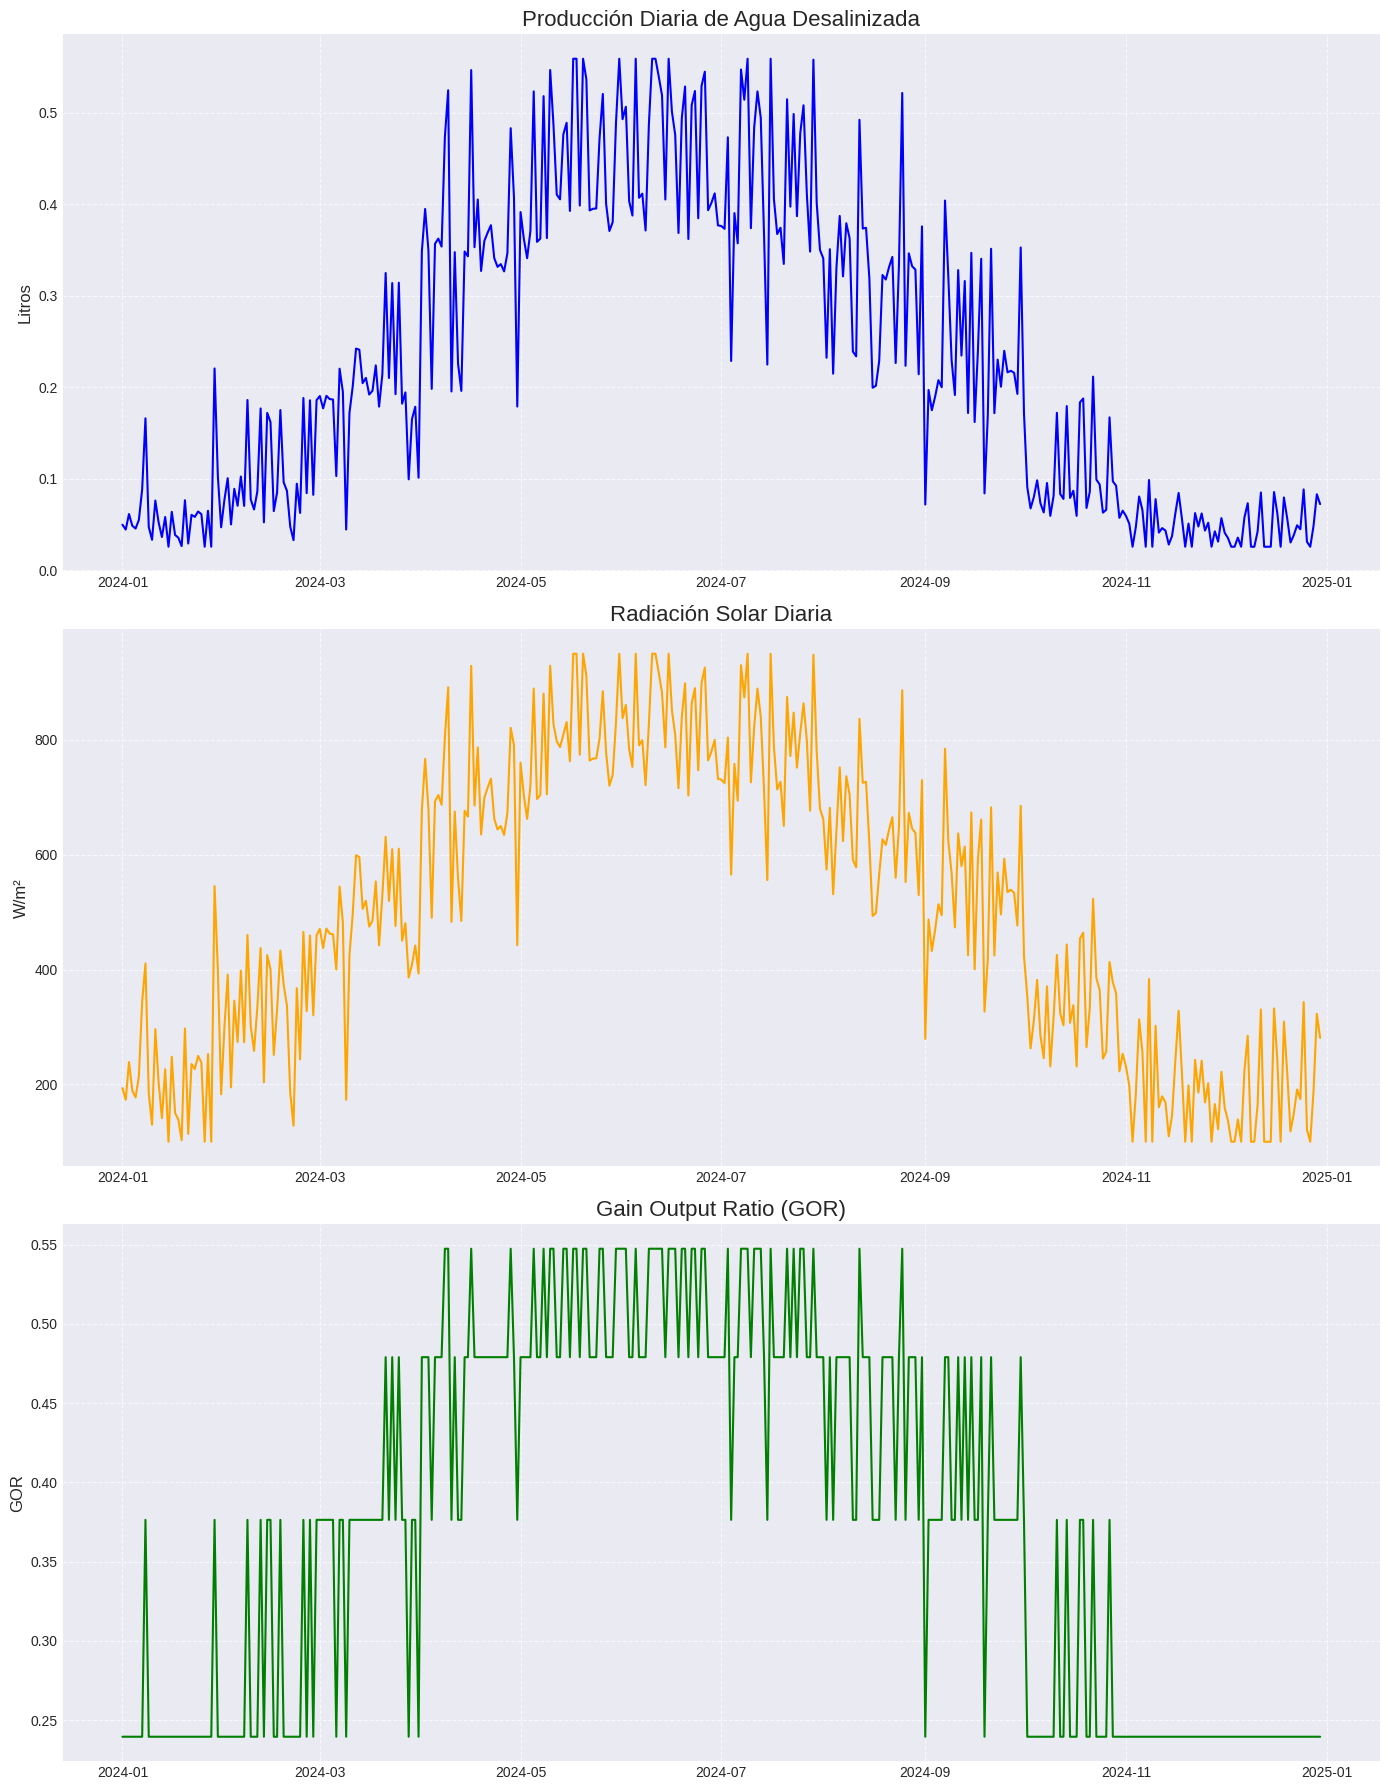
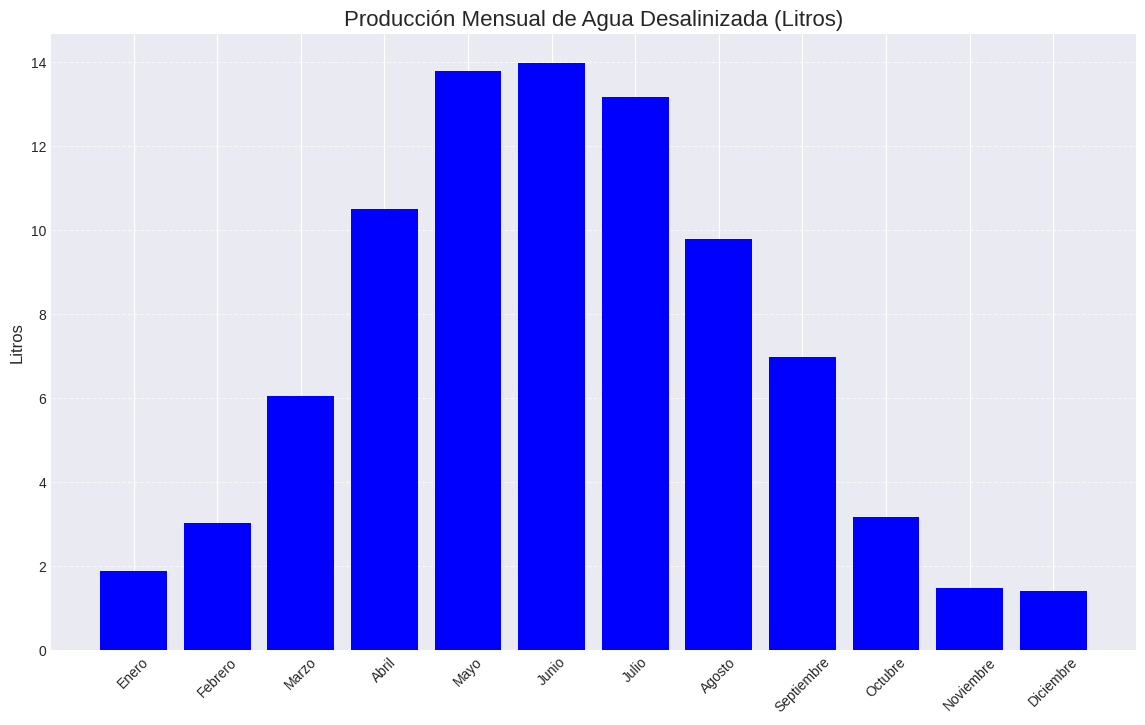

These charts were generated, in order, by the following Python code:
import numpy as np
import pandas as pd
import matplotlib.pyplot as plt
from datetime import datetime, timedelta

# Parámetros del sistema
class ParametrosDesalinizador:
    def __init__(self):
        # Dimensiones
        self.largo = 0.45  # m
        self.ancho = 0.25  # m
        self.altura = 0.30  # m
        self.area_captacion = self.largo * self.ancho  # m²
        self.volumen = self.largo * self.ancho * self.altura  # m³
        self.volumen_litros = self.volumen * 1000  # litros
        
        # Propiedades térmicas
        self.absorptividad = 0.9  # adimensional
        self.angulo_incidencia = 30  # grados
        self.cos_angulo = np.cos(np.radians(self.angulo_incidencia))
        
        # Propiedades del agua
        self.cp_agua = 4186  # J/(kg·K)
        self.calor_latente_vaporizacion = 2.26e6  # J/kg
        self.temp_inicial = 293  # K (20°C)
        self.temp_ebullicion = 368  # K (95°C)
        self.delta_T = self.temp_ebullicion - self.temp_inicial  # K
        
        # Energía requerida para 2 kg de agua
        self.energia_calentamiento = 2 * self.cp_agua * self.delta_T  # J
        self.energia_evaporacion = 2 * self.calor_latente_vaporizacion  # J
        self.energia_total_requerida = self.energia_calentamiento + self.energia_evaporacion  # J
        self.energia_por_kg = self.energia_total_requerida / 2  # J/kg
        
        # Tiempo de operación
        self.horas_radiacion_util = 6  # horas
        self.segundos_radiacion_util = self.horas_radiacion_util * 3600  # segundos

# Función para simular radiación solar diaria durante un año
def generar_radiacion_solar_anual():
    # Generar fechas para un año
    fecha_inicio = datetime(2024, 1, 1)
    fechas = [fecha_inicio + timedelta(days=i) for i in range(365)]
    
    # Modelo de radiación solar basado en la época del año
    # Variación sinusoidal con máximo en verano y mínimo en invierno
    mes = np.array([fecha.month for fecha in fechas])
    
    # Para hemisferio norte (ajustar según ubicación)
    radiacion_base = 500  # W/m²
    amplitud = 350  # W/m²
    fase = (mes - 6) * (2 * np.pi / 12)  # Máximo en junio/julio (mes 6-7)
    radiacion_media = radiacion_base + amplitud * np.cos(fase)
    
    # Añadir variabilidad diaria (clima, nubes, etc.)
    variabilidad = np.random.normal(0, 100, len(fechas))
    radiacion = radiacion_media + variabilidad
    
    # Asegurar que la radiación esté en el rango realista (100-950 W/m²)
    radiacion = np.clip(radiacion, 100, 950)
    
    return pd.DataFrame({
        'fecha': fechas,
        'radiacion_Wm2': radiacion,
        'mes': mes,
        'dia': [fecha.day for fecha in fechas]
    })

# Función para calcular la producción de agua diaria
def calcular_produccion_agua(radiacion, parametros):
    # Energía solar útil captada
    energia_solar_util = (radiacion * 
                         parametros.absorptividad * 
                         parametros.cos_angulo * 
                         parametros.area_captacion * 
                         parametros.segundos_radiacion_util)  # J
    
    # Producción de agua (kg) limitada por la energía disponible
    produccion_maxima = energia_solar_util / parametros.energia_por_kg
    
    # Factor de eficiencia del sistema (condiciones ideales pero realistas)
    # Consideramos pérdidas por conducción, convección y radiación
    eficiencia_sistema = np.where(radiacion >= 800, 0.80,
                        np.where(radiacion >= 600, 0.70,
                        np.where(radiacion >= 400, 0.55, 0.35)))
    
    # Producción real considerando la eficiencia
    produccion_real_kg = produccion_maxima * eficiencia_sistema
    
    # Convertir a litros (1 kg de agua = 1 litro aproximadamente)
    produccion_real_litros = produccion_real_kg
    
    return produccion_real_litros

# Simular el sistema durante un año
def simular_desalinizador_anual():
    # Inicializar parámetros
    params = ParametrosDesalinizador()
    
    # Generar datos de radiación solar
    df_radiacion = generar_radiacion_solar_anual()
    
    # Calcular producción diaria
    df_radiacion['produccion_litros'] = calcular_produccion_agua(
        df_radiacion['radiacion_Wm2'], params)
    
    # Calcular GOR (Gain Output Ratio)
    # GOR = Energía de evaporación / Energía solar total incidente
    df_radiacion['energia_evaporacion'] = df_radiacion['produccion_litros'] * params.calor_latente_vaporizacion
    df_radiacion['energia_solar_total'] = (df_radiacion['radiacion_Wm2'] * 
                                          params.area_captacion * 
                                          params.segundos_radiacion_util)
    df_radiacion['GOR'] = df_radiacion['energia_evaporacion'] / df_radiacion['energia_solar_total']
    
    return df_radiacion

# Función para visualizar los resultados
def visualizar_resultados(df_resultados):
    # Configurar estilo de gráficas
    plt.style.use('seaborn-v0_8-darkgrid')
    plt.figure(figsize=(14, 18))
    
    # 1. Producción diaria a lo largo del año
    plt.subplot(3, 1, 1)
    plt.plot(df_resultados['fecha'], df_resultados['produccion_litros'], color='blue', linewidth=1.5)
    plt.title('Producción Diaria de Agua Desalinizada', fontsize=16)
    plt.ylabel('Litros', fontsize=12)
    plt.grid(True, linestyle='--', alpha=0.7)
    
    # 2. Radiación solar a lo largo del año
    plt.subplot(3, 1, 2)
    plt.plot(df_resultados['fecha'], df_resultados['radiacion_Wm2'], color='orange', linewidth=1.5)
    plt.title('Radiación Solar Diaria', fontsize=16)
    plt.ylabel('W/m²', fontsize=12)
    plt.grid(True, linestyle='--', alpha=0.7)
    
    # 3. Eficiencia del sistema (GOR)
    plt.subplot(3, 1, 3)
    plt.plot(df_resultados['fecha'], df_resultados['GOR'], color='green', linewidth=1.5)
    plt.title('Gain Output Ratio (GOR)', fontsize=16)
    plt.ylabel('GOR', fontsize=12)
    plt.grid(True, linestyle='--', alpha=0.7)
    
    plt.tight_layout()
    plt.savefig('resultados_desalinizador_anual.png', dpi=300, bbox_inches='tight')
    
    # Estadísticas mensuales
    df_mensual = df_resultados.groupby('mes').agg({
        'produccion_litros': 'sum',
        'radiacion_Wm2': 'mean',
        'GOR': 'mean'
    }).reset_index()
    
    nombres_meses = ['Enero', 'Febrero', 'Marzo', 'Abril', 'Mayo', 'Junio', 
                     'Julio', 'Agosto', 'Septiembre', 'Octubre', 'Noviembre', 'Diciembre']
    df_mensual['nombre_mes'] = df_mensual['mes'].apply(lambda x: nombres_meses[x-1])
    
    # Gráfica de producción mensual
    plt.figure(figsize=(14, 8))
    plt.bar(df_mensual['nombre_mes'], df_mensual['produccion_litros'], color='blue')
    plt.title('Producción Mensual de Agua Desalinizada (Litros)', fontsize=16)
    plt.ylabel('Litros', fontsize=12)
    plt.grid(True, axis='y', linestyle='--', alpha=0.7)
    plt.xticks(rotation=45)
    plt.savefig('produccion_mensual_desalinizador.png', dpi=300, bbox_inches='tight')
    
    # Guardar resultados en CSV
    df_resultados.to_csv('datos_desalinizador_anual.csv', index=False)
    df_mensual.to_csv('datos_desalinizador_mensual.csv', index=False)
    
    return df_mensual

# Ejecutar simulación
if __name__ == "__main__":
    print("Iniciando simulación del desalinizador solar...")
    df_resultados = simular_desalinizador_anual()
    df_mensual = visualizar_resultados(df_resultados)
    
    # Mostrar estadísticas anuales
    produccion_anual = df_resultados['produccion_litros'].sum()
    produccion_media_diaria = df_resultados['produccion_litros'].mean()
    radiacion_media = df_resultados['radiacion_Wm2'].mean()
    gor_medio = df_resultados['GOR'].mean()
    
    print(f"\nESTADÍSTICAS ANUALES DEL DESALINIZADOR SOLAR")
    print(f"============================================")
    print(f"Producción total anual: {produccion_anual:.2f} litros")
    print(f"Producción media diaria: {produccion_media_diaria:.2f} litros/día")
    print(f"Radiación solar media: {radiacion_media:.2f} W/m²")
    print(f"GOR (Gain Output Ratio) medio: {gor_medio:.4f}")
    
    # Días de alta y baja producción
    dias_alta_produccion = len(df_resultados[df_resultados['produccion_litros'] > produccion_media_diaria])
    dias_baja_produccion = len(df_resultados[df_resultados['produccion_litros'] < produccion_media_diaria/2])
    
    print(f"\nDías con producción superior a la media: {dias_alta_produccion}")
    print(f"Días con producción inferior a la mitad de la media: {dias_baja_produccion}")
    
    # Producción por estaciones
    print(f"\nPRODUCCIÓN POR MESES")
    print(f"===================")
    for _, row in df_mensual.iterrows():
        print(f"{row['nombre_mes']}: {row['produccion_litros']:.2f} litros") 